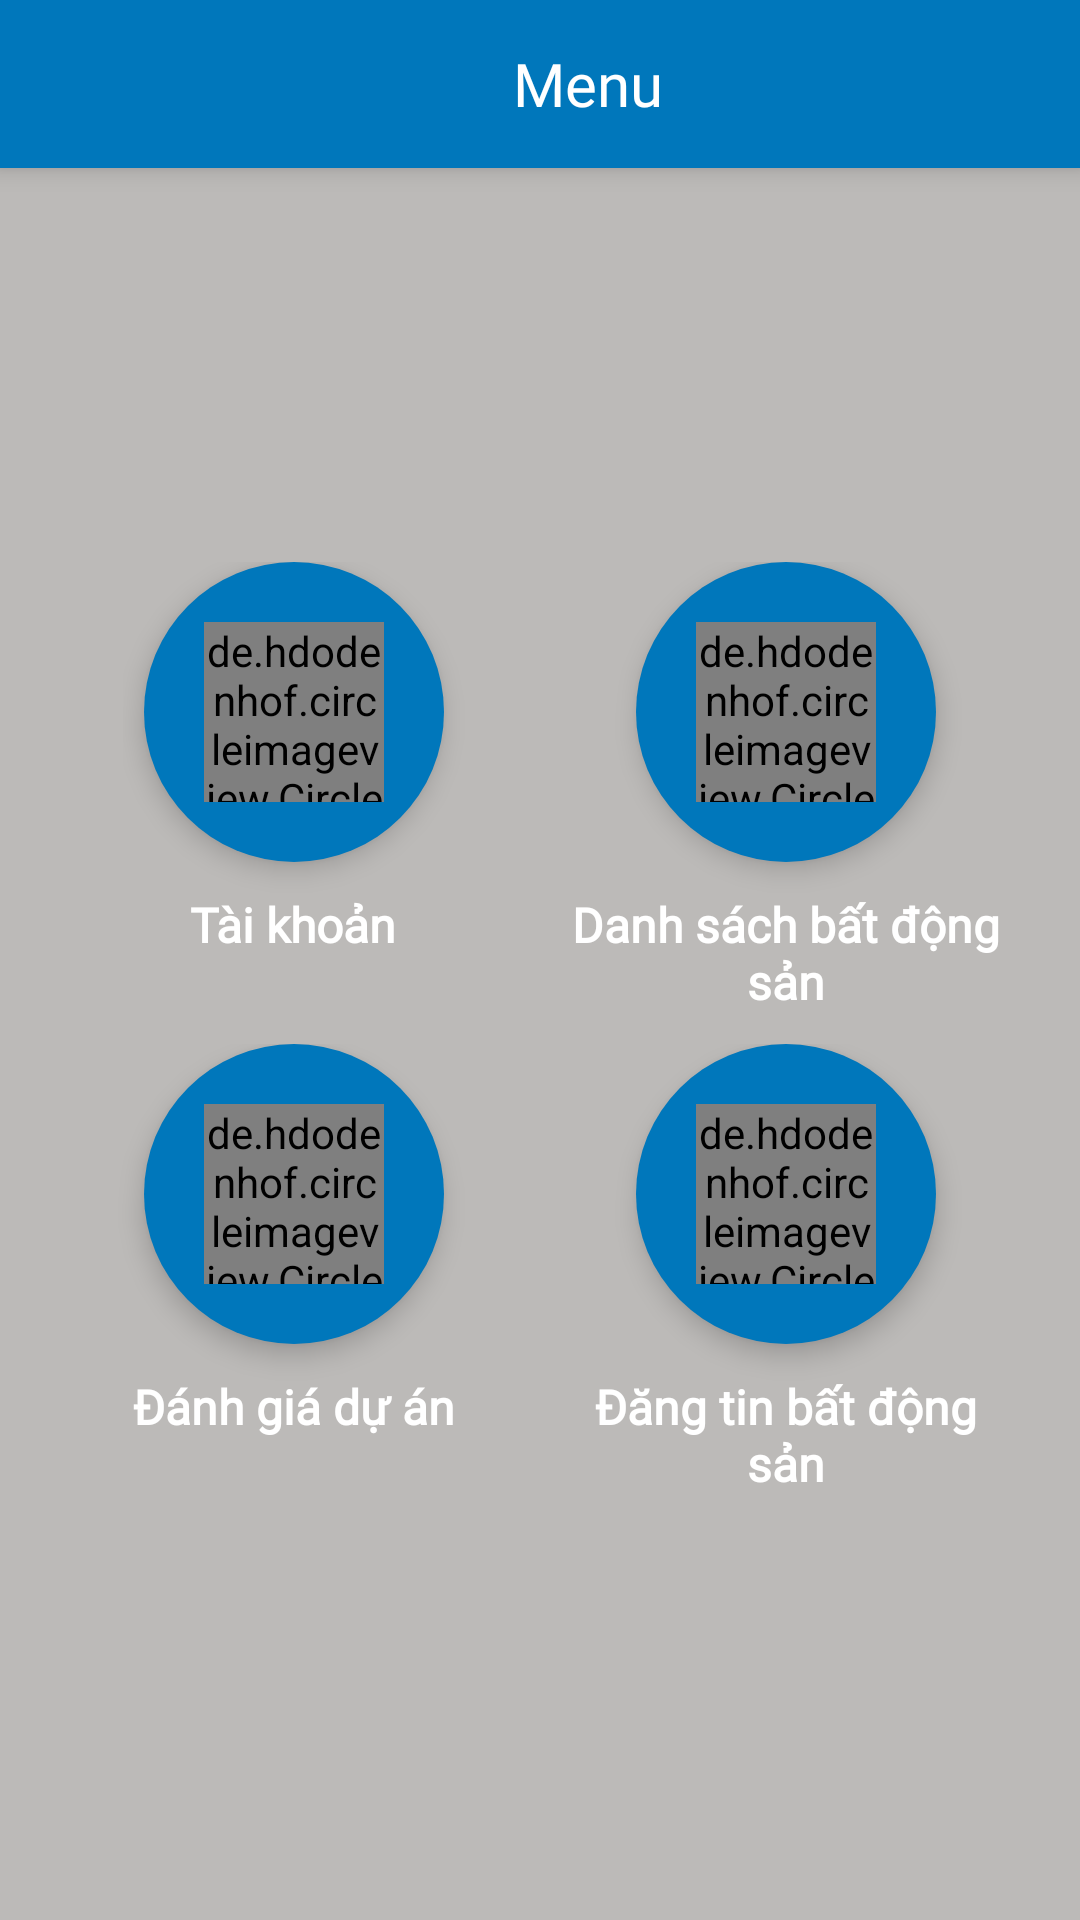

Reconstruct the res/layout file that produces this screen, plus the resources it refers to.
<!-- AndroidManifest.xml: application theme AppTheme -->
<!-- res/layout/activity_menu.xml -->
<?xml version="1.0" encoding="utf-8"?>
<LinearLayout xmlns:android="http://schemas.android.com/apk/res/android"
    xmlns:app="http://schemas.android.com/apk/res-auto"
    xmlns:tools="http://schemas.android.com/tools"
    android:layout_width="match_parent"
    android:layout_height="match_parent"
    android:background="@color/colorBackgroundGray"
    android:orientation="vertical"
    tools:context=".View.Menu.MenuActivity">

    <include layout="@layout/toobar_menu" />

    <ScrollView
        android:layout_width="match_parent"
        android:layout_height="match_parent"
        android:fillViewport="true">

        <TableLayout
            android:id="@+id/TableLayout"
            android:layout_width="match_parent"
            android:layout_height="wrap_content"
            android:layout_gravity="center"
            android:gravity="center"
            android:padding="@dimen/textSize_16sp">

            <TableRow
                android:id="@+id/TBR_thamgiadautu_menu"
                android:layout_width="match_parent"
                android:layout_height="wrap_content">

                <LinearLayout
                    android:id="@+id/LNT_account_menu"
                    android:layout_width="@dimen/dimensHeight_Width_150dp"
                    android:layout_height="wrap_content"
                    android:layout_gravity="center_horizontal"
                    android:layout_weight="1"
                    android:orientation="vertical">

                    <RelativeLayout
                        android:layout_width="@dimen/dimensHeight_Width_100dp"
                        android:layout_height="@dimen/dimensHeight_Width_100dp"
                        android:layout_centerHorizontal="true"
                        android:layout_gravity="center"
                        android:background="@drawable/custombackground"
                        android:elevation="@dimen/dimensElevation_5dp"
                        android:padding="@dimen/dimens_10dp">

                        <RelativeLayout
                            android:layout_width="match_parent"
                            android:layout_height="match_parent"
                            android:padding="@dimen/dimens_10dp">

                            <de.hdodenhof.circleimageview.CircleImageView
                                android:id="@+id/imagesMainGridview"
                                android:layout_width="match_parent"
                                android:layout_height="match_parent"
                                android:src="@drawable/ic_person_outline_white_24dp" />
                        </RelativeLayout>

                    </RelativeLayout>

                    <TextView
                        android:layout_width="wrap_content"
                        android:layout_height="wrap_content"
                        android:layout_gravity="center"
                        android:layout_margin="@dimen/dimens_10dp"
                        android:ellipsize="end"
                        android:fontFamily="@font/roboto_regular"
                        android:gravity="center"
                        android:text="Tài khoản"
                        android:textColor="@color/colorTextWhite"
                        android:textSize="@dimen/textSize_16sp"
                        android:textStyle="bold" />
                </LinearLayout>


                <LinearLayout
                    android:id="@+id/LNT_history_menu"
                    android:layout_width="@dimen/dimensHeight_Width_150dp"
                    android:layout_height="wrap_content"
                    android:layout_gravity="center_horizontal"
                    android:layout_weight="1"
                    android:orientation="vertical">

                    <RelativeLayout
                        android:layout_width="@dimen/dimensHeight_Width_100dp"
                        android:layout_height="@dimen/dimensHeight_Width_100dp"
                        android:layout_gravity="center"
                        android:background="@drawable/custombackground"
                        android:elevation="@dimen/dimensElevation_5dp"
                        android:padding="@dimen/dimens_10dp">

                        <RelativeLayout
                            android:layout_width="match_parent"
                            android:layout_height="match_parent"
                            android:padding="@dimen/dimens_10dp">

                            <de.hdodenhof.circleimageview.CircleImageView
                                android:id="@+id/imagesMainGridview2"
                                android:layout_width="match_parent"
                                android:layout_height="match_parent"
                                android:src="@drawable/ic_person_outline_white_24dp" />
                        </RelativeLayout>

                    </RelativeLayout>

                    <TextView

                        android:layout_width="wrap_content"
                        android:layout_height="wrap_content"
                        android:layout_centerHorizontal="true"
                        android:layout_margin="@dimen/dimens_10dp"
                        android:ellipsize="end"
                        android:fontFamily="@font/roboto_regular"
                        android:gravity="center"
                        android:text="Danh sách bất động sản"
                        android:textColor="@color/colorTextWhite"
                        android:textSize="@dimen/textSize_16sp"
                        android:textStyle="bold" />
                </LinearLayout>
            </TableRow>

            <TableRow
                android:id="@+id/TBR_dangtinbatdongsan_menu"
                android:layout_width="match_parent"
                android:layout_height="wrap_content">

                <LinearLayout
                    android:id="@+id/LNT_danhgiaduan_menu"
                    android:layout_width="@dimen/dimensHeight_Width_150dp"
                    android:layout_height="wrap_content"
                    android:layout_gravity="center_horizontal"
                    android:layout_weight="1"
                    android:orientation="vertical">

                    <RelativeLayout
                        android:layout_width="@dimen/dimensHeight_Width_100dp"
                        android:layout_height="@dimen/dimensHeight_Width_100dp"
                        android:layout_gravity="center"
                        android:background="@drawable/custombackground"
                        android:elevation="@dimen/dimensElevation_5dp"
                        android:padding="@dimen/dimens_10dp">

                        <RelativeLayout
                            android:layout_width="match_parent"
                            android:layout_height="match_parent"
                            android:padding="@dimen/dimens_10dp">

                            <de.hdodenhof.circleimageview.CircleImageView
                                android:id="@+id/imagesMainGridview6"
                                android:layout_width="match_parent"
                                android:layout_height="match_parent"
                                android:src="@drawable/ic_person_outline_white_24dp" />
                        </RelativeLayout>

                    </RelativeLayout>

                    <TextView
                        android:layout_width="wrap_content"
                        android:layout_height="wrap_content"
                        android:layout_centerHorizontal="true"
                        android:layout_gravity="center"
                        android:layout_margin="@dimen/dimens_10dp"
                        android:ellipsize="end"
                        android:fontFamily="@font/roboto_regular"
                        android:gravity="center"
                        android:text="Đánh giá dự án"
                        android:textColor="@color/colorTextWhite"
                        android:textSize="@dimen/textSize_16sp"
                        android:textStyle="bold" />
                </LinearLayout>


                <LinearLayout
                    android:id="@+id/LNT_dangtinbatdongsan_menu"
                    android:layout_width="@dimen/dimensHeight_Width_150dp"
                    android:layout_height="wrap_content"
                    android:layout_gravity="center_horizontal"
                    android:layout_weight="1"
                    android:orientation="vertical">

                    <RelativeLayout
                        android:layout_width="@dimen/dimensHeight_Width_100dp"
                        android:layout_height="@dimen/dimensHeight_Width_100dp"
                        android:layout_gravity="center"
                        android:background="@drawable/custombackground"
                        android:elevation="@dimen/dimensElevation_5dp"
                        android:padding="@dimen/dimens_10dp">

                        <RelativeLayout
                            android:layout_width="match_parent"
                            android:layout_height="match_parent"
                            android:padding="@dimen/dimens_10dp">

                            <de.hdodenhof.circleimageview.CircleImageView
                                android:id="@+id/imagesMainGridview4"
                                android:layout_width="match_parent"
                                android:layout_height="match_parent"
                                android:src="@drawable/ic_person_outline_white_24dp" />
                        </RelativeLayout>

                    </RelativeLayout>

                    <TextView
                        android:layout_width="wrap_content"
                        android:layout_height="wrap_content"
                        android:layout_centerHorizontal="true"
                        android:layout_gravity="center"
                        android:layout_margin="@dimen/dimens_10dp"
                        android:ellipsize="end"
                        android:fontFamily="@font/roboto_regular"
                        android:gravity="center"
                        android:text="Đăng tin bất động sản"
                        android:textColor="@color/colorTextWhite"
                        android:textSize="@dimen/textSize_16sp"
                        android:textStyle="bold" />
                </LinearLayout>
            </TableRow>

        </TableLayout>

    </ScrollView>
</LinearLayout>
<!-- res/layout/toobar_menu.xml (included above) -->
<?xml version="1.0" encoding="utf-8"?>
<android.support.v7.widget.Toolbar
    android:id="@+id/toolbar"
    xmlns:android="http://schemas.android.com/apk/res/android"
    android:layout_width="match_parent"
    android:background="@color/colorBackgroundBlue"
    android:elevation="@dimen/dimensElevation_5dp"
    android:layout_height="?attr/actionBarSize">
    <RelativeLayout
        android:layout_width="match_parent"
        android:layout_height="match_parent">
    
        
        
        
        
        
        

    <TextView
        android:paddingLeft="@dimen/dimens_16dp"
        android:layout_centerInParent="true"
        android:id="@+id/txt_title_menu"
        android:layout_width="wrap_content"
        android:layout_height="wrap_content"
        android:ellipsize="end"
        android:fontFamily="@font/roboto_regular"
        android:lines="1"
        android:text="Menu"
        android:textColor="@color/colorTextWhite"
        android:textSize="@dimen/textSize_20sp" />
    </RelativeLayout>
</android.support.v7.widget.Toolbar>
<!-- resources referenced by this layout -->
<resources>
  <color name="colorBackgroundBlue">#0077BB</color>
  <color name="colorBackgroundGray">#bcbab8</color>
  <color name="colorTextWhite">#FFFFFF</color>
  <dimen name="dimensElevation_5dp">5dp</dimen>
  <dimen name="dimensHeight_Width_100dp">100dp</dimen>
  <dimen name="dimensHeight_Width_150dp">150dp</dimen>
  <dimen name="dimens_10dp">10dp</dimen>
  <dimen name="dimens_16dp">16dp</dimen>
  <dimen name="textSize_16sp">16sp</dimen>
  <dimen name="textSize_20sp">20sp</dimen>
  <!-- drawable custombackground (drawable) -->
  <?xml version="1.0" encoding="utf-8"?>
  <shape
      xmlns:android="http://schemas.android.com/apk/res/android"
      android:shape="oval">
  
      <solid
          android:color="@color/colorBackgroundBlue"/>
  
  </shape>
  <style name="AppTheme" parent="Theme.AppCompat.Light.NoActionBar">
          
          <item name="colorPrimary">@color/colorPrimary</item>
          <item name="colorPrimaryDark">@color/colorPrimaryDark</item>
          <item name="colorAccent">@color/colorAccent</item>
      </style>
  <color name="colorPrimary">#0077BB</color>
  <color name="colorPrimaryDark">#0077BB</color>
  <color name="colorAccent">#0077BB</color>
</resources>
